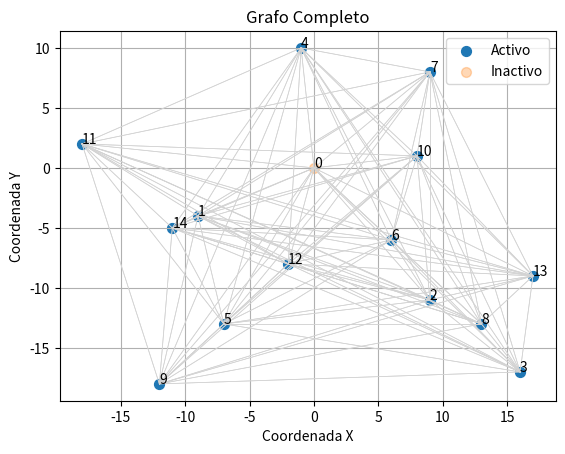
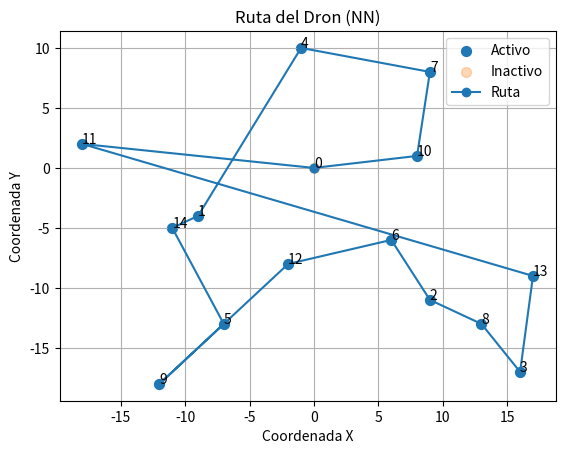
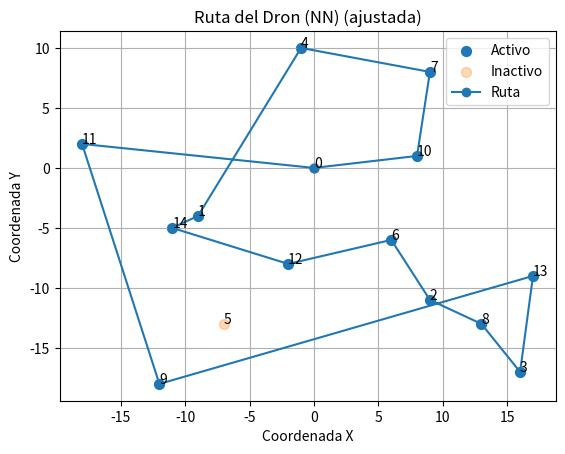
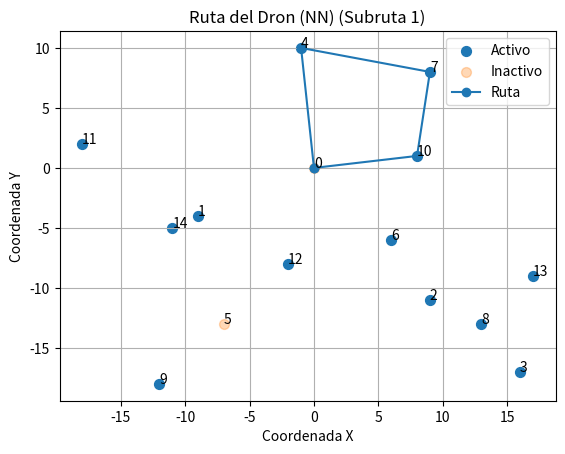
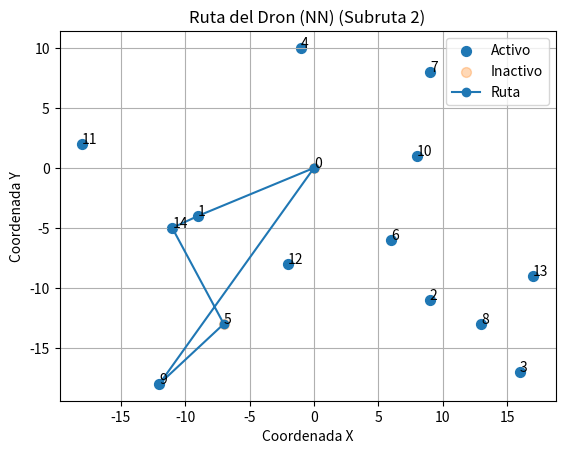
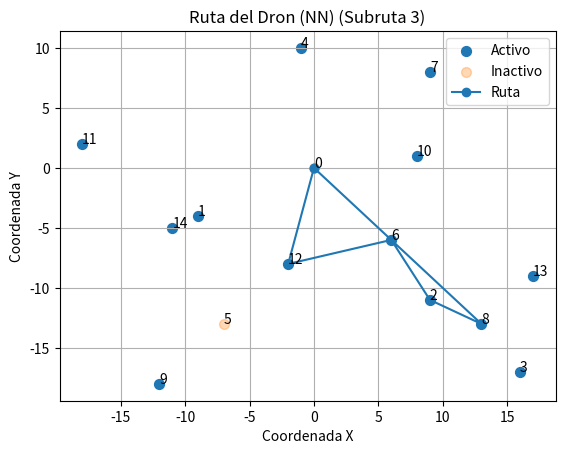
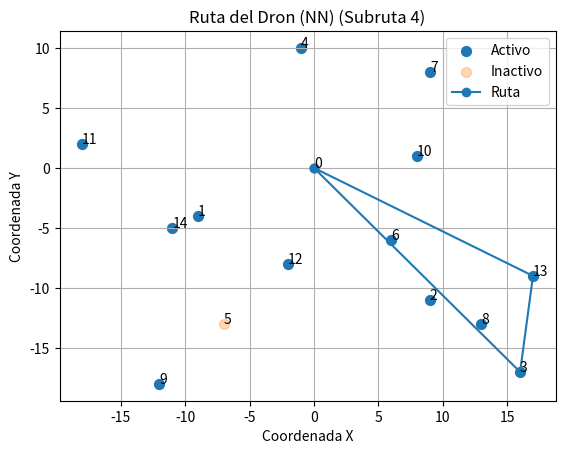
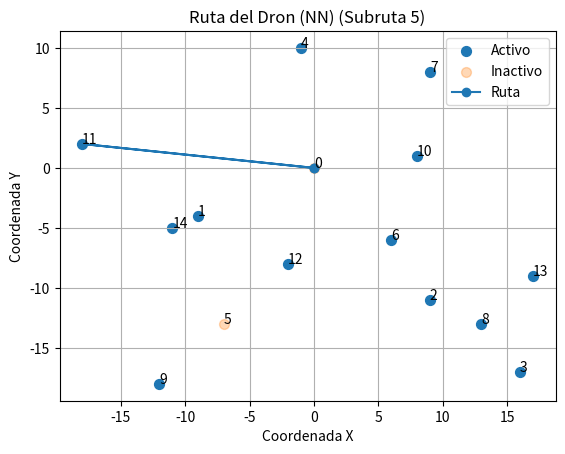

The matplotlib source for these figures, in order:
import random
import math
import matplotlib.pyplot as plt

class Node:
    def __init__(self, id, x, y, has_order=True):
        self.id = id
        self.x = x
        self.y = y
        self.has_order = has_order

    def __hash__(self):
        return hash(self.id)

    def __eq__(self, other):
        return isinstance(other, Node) and self.id == other.id

class Graph:
    def __init__(self, vertices=None):
        self.vertices = set(vertices) if vertices else set()
        self.edges = set()
        self.weight = set()
        if vertices:
            self._build_full_graph()

    def _build_full_graph(self):
        self.edges.clear()
        self.weight.clear()
        for u in self.vertices:
            for v in self.vertices:
                if u != v:
                    self.edges.add((u, v))
                    dx = u.x - v.x
                    dy = u.y - v.y
                    dist = math.hypot(dx, dy)
                    self.weight.add(((u, v), dist))

    def add_node(self, node):
        for u in self.vertices:
            self.edges.add((u, node))
            self.edges.add((node, u))
            dx = u.x - node.x
            dy = u.y - node.y
            dist = math.hypot(dx, dy)
            self.weight.add(((u, node), dist))
            self.weight.add(((node, u), dist))
        self.vertices.add(node)

    def remove_node(self, node):
        if node in self.vertices:
            self.vertices.remove(node)
            to_remove = {e for e in self.edges if node in e}
            self.edges -= to_remove
            self.weight = {w for w in self.weight if w[0][0] != node and w[0][1] != node}

    def get_weight(self, u, v):
        for (edge, w) in self.weight:
            if edge == (u, v):
                return w
        raise KeyError(f"Weight for edge {(u, v)} not found")

    def nearest_neighbor(self, start):
        unvisited = {n for n in self.vertices if n.has_order}
        if start not in unvisited:
            unvisited.add(start)
        tour = [start]
        current = start
        unvisited.remove(start)
        while unvisited:
            next_node = min(unvisited, key=lambda v: self.get_weight(current, v))
            tour.append(next_node)
            unvisited.remove(next_node)
            current = next_node
        tour.append(start)
        return tour

    def tour_length(self, tour):
        total = 0
        for i in range(len(tour) - 1):
            total += self.get_weight(tour[i], tour[i+1])
        return total

    def adjust_route(self, tour, cancelled_node, start):
        idx = tour.index(cancelled_node)
        prev = tour[idx-1]
        tail = tour[idx+1:-1]
        remaining = [n for n in tail if n.has_order]
        new_tour = tour[:idx]
        current = prev
        while remaining:
            next_node = min(remaining, key=lambda v: self.get_weight(current, v))
            new_tour.append(next_node)
            remaining.remove(next_node)
            current = next_node
        new_tour.append(start)
        return new_tour

    def split_tour_by_constraints(
            self,
            tour,
            *,
            max_weight: float | None = None,
            max_distance: float | None = None,
            max_deliveries: int | None = None,
            max_edge_distance: float | None = None  
        ):
        sub_tours      = []
        current_sub    = [tour[0]]         # Siempre arrancamos en la base
        current_weight = 0.0
        delivery_cnt   = 0

        for i in range(1, len(tour)):
            u, v = tour[i-1], tour[i]
            w    = self.get_weight(u, v)

            
            violates = (
                (max_edge_distance is not None and w > max_edge_distance) or
                (max_weight is not None     and current_weight + w > max_weight) or
                (max_distance is not None   and
                 current_weight + w + self.get_weight(v, tour[0]) > max_distance) or
                (max_deliveries is not None and
                 delivery_cnt + (1 if v.has_order else 0) > max_deliveries)
            )

            if violates:
                # cerramos la sub-ruta regresando a la base
                current_sub.append(tour[0])
                sub_tours.append(current_sub)
                # Si el nodo que rompe la condición es la propia base,
                # simplemente reiniciamos el acumulador y seguimos.
                if v is tour[0]:
                    current_sub    = [tour[0]]
                    current_weight = 0.0
                    delivery_cnt   = 0
                    continue
                current_sub    = [tour[0], v]
                current_weight = self.get_weight(tour[0], v)
                delivery_cnt   = 1 if v.has_order else 0
            else:
                current_sub.append(v)
                current_weight += w
                if v.has_order:
                    delivery_cnt += 1
        if current_sub[-1] is not tour[0]:
            current_sub.append(tour[0])
        sub_tours.append(current_sub)

        return sub_tours


    def plot_tour(self, tour, title_suffix=''):
        xs = [node.x for node in tour]
        ys = [node.y for node in tour]
        fig, ax = plt.subplots()
        ax.scatter([n.x for n in self.vertices if n.has_order],
                   [n.y for n in self.vertices if n.has_order],
                   s=50, label='Activo')
        ax.scatter([n.x for n in self.vertices if not n.has_order],
                   [n.y for n in self.vertices if not n.has_order],
                   s=50, label='Inactivo', alpha=0.3)
        for n in self.vertices:
            ax.text(n.x, n.y, n.id)
        ax.plot(xs, ys, linestyle='-', marker='o', label='Ruta')
        ax.set_title(f'Ruta del Dron (NN){title_suffix}')
        ax.set_xlabel('Coordenada X')
        ax.set_ylabel('Coordenada Y')
        ax.legend()
        plt.grid(True)
        plt.show()

    def plot_full_graph(self):
        fig, ax = plt.subplots()
        for (u, v) in self.edges:
            ax.plot([u.x, v.x], [u.y, v.y], color='lightgray', linewidth=0.5)
        ax.scatter([n.x for n in self.vertices if n.has_order],
                   [n.y for n in self.vertices if n.has_order],
                   s=50, label='Activo')
        ax.scatter([n.x for n in self.vertices if not n.has_order],
                   [n.y for n in self.vertices if not n.has_order],
                   s=50, label='Inactivo', alpha=0.3)
        for n in self.vertices:
            ax.text(n.x, n.y, n.id)
        ax.set_title('Grafo Completo')
        ax.set_xlabel('Coordenada X')
        ax.set_ylabel('Coordenada Y')
        ax.legend()
        plt.grid(True)
        plt.show()

if __name__ == "__main__":
    
    nodes = []
    base = Node("0", 0, 0, has_order=False)
    nodes.append(base)
    for i in range(1, 15):
        x = random.randint(-20, 20)
        y = random.randint(-20, 20)
        nodes.append(Node(str(i), x, y))
    g = Graph(nodes)
    start = base
    g.plot_full_graph()
    # Generar una ruta usando el algoritmo del vecino más cercano
    tour = g.nearest_neighbor(start)
    length = g.tour_length(tour)
    print('Ruta inicial:', [n.id for n in tour], 'Longitud:', length)
    g.plot_tour(tour)
    
    cancelled = random.choice([n for n in nodes if n != base])
    cancelled.has_order = False
    print('Cancelado:', cancelled.id)

    new_tour = g.adjust_route(tour, cancelled, start)
    new_length = g.tour_length(new_tour)
    print('Ruta ajustada:', [n.id for n in new_tour], 'Longitud:', new_length)
    g.plot_tour(new_tour, title_suffix=' (ajustada)')
    
    # Dividir la ruta en subrutas según restricciones:
    subtours = g.split_tour_by_constraints(
    tour,
    max_weight=40,
    max_deliveries=4,
    max_edge_distance=45  #AQUI FRANCHESCO PUEDE PONER ESO COMO VARIABLES Y HACER QUE EL USUARIO LAS MODIFIQUE
)
    for i, subtour in enumerate(subtours):
        print(f"Subruta {i+1}: {[n.id for n in subtour]}, Longitud: {g.tour_length(subtour)}")
        g.plot_tour(subtour, title_suffix=f" (Subruta {i+1})")
